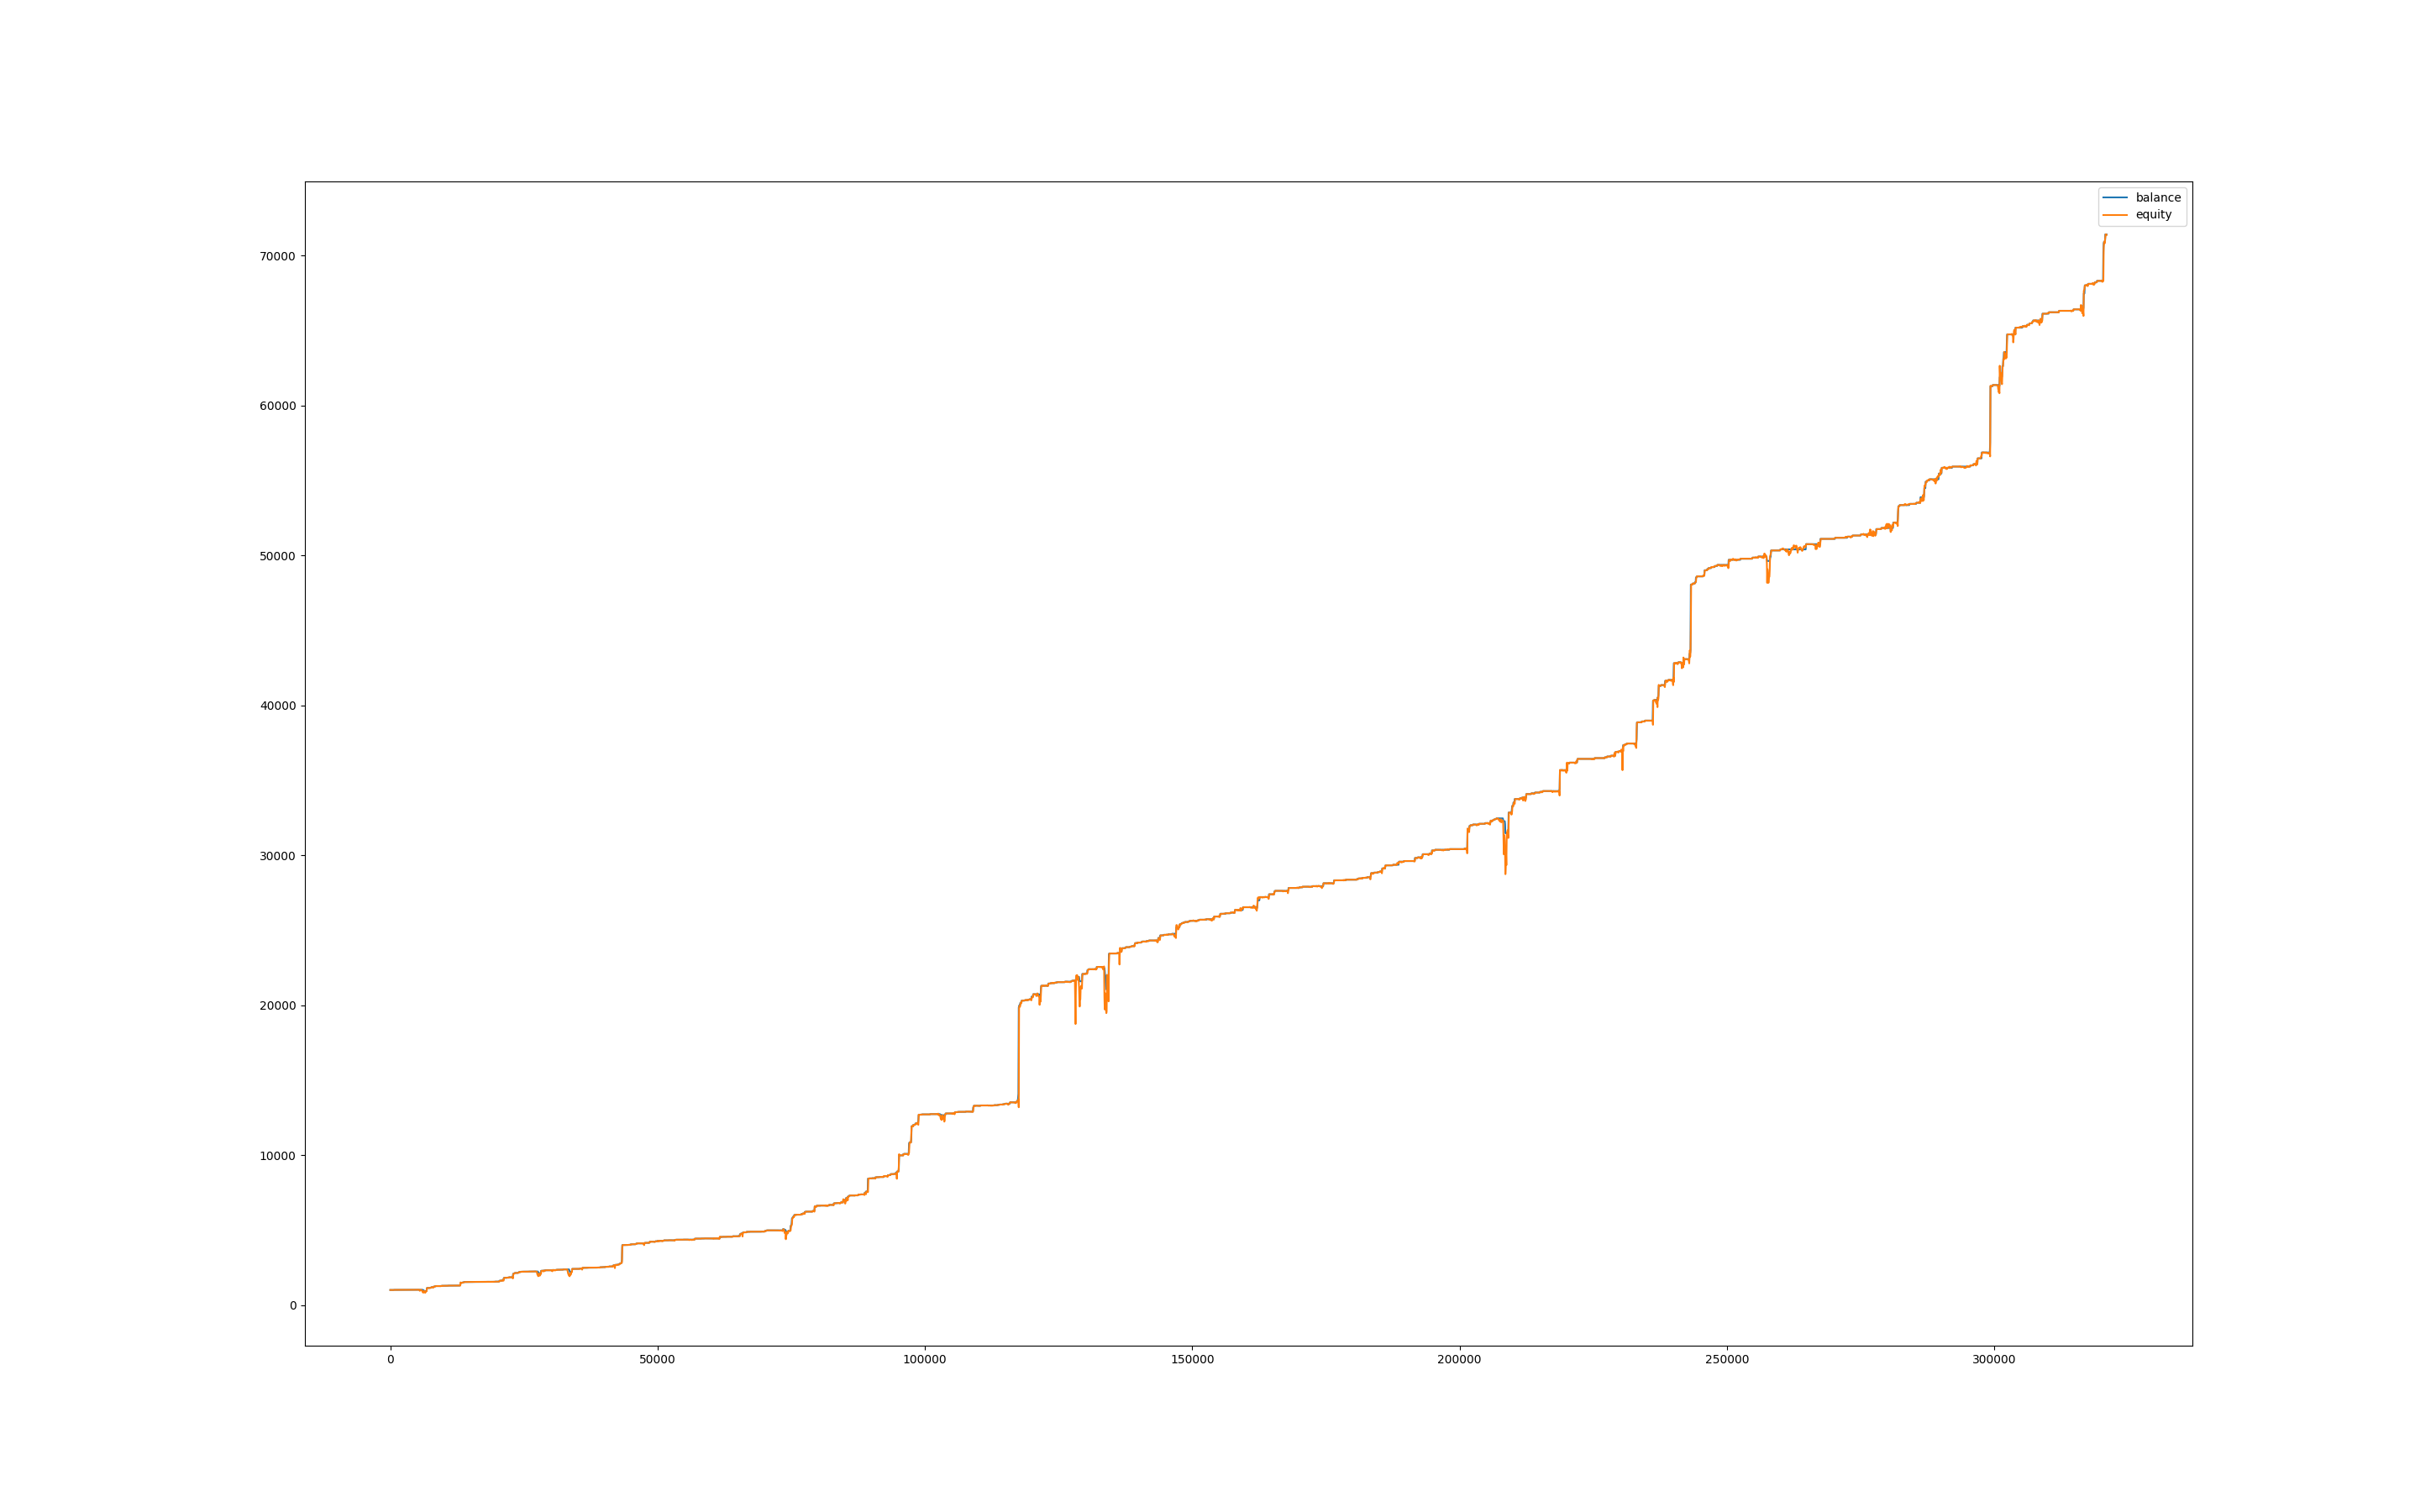

The table this chart was drawn from, first rows:
, balance, equity, balance_btc, equity_btc
0, 1000, 1000, 0.0, 0.0
60, 1000, 999.4, 0.0, -0.5779
120, 1000, 999.2, 0.0, -0.7482
180, 1000, 1000, 0.0, 0.1316
240, 1000, 999.4, 0.0, -0.6089
300, 1000, 998.8, 0.0, -1.158
360, 999.9, 998, 0.0, -1.984
420, 999.9, 997.8, 0.0, -2.167
480, 999.9, 998.5, 0.0, -1.435
540, 999.9, 996.5, 0.0, -3.451
600, 999.9, 999, 0.0, -0.9472
660, 1007, 1003, 0.0, 3.277
720, 1007, 1007, 0.0, 0.0
780, 1007, 1007, 0.0, 0.0
840, 1007, 1007, 0.0, 0.0
900, 1007, 1007, 0.0, 0.0
960, 1007, 1006, 0.0, -0.4611
1020, 1007, 1006, 0.0, -0.7791
1080, 1007, 1006, 0.0, -0.4452
1140, 1007, 1008, 0.0, 0.7579
1200, 1008, 1008, 0.0, 1.23
1260, 1008, 1008, 0.0, 0.0
1320, 1008, 1008, 0.0, 0.0
1380, 1008, 1008, 0.0, 0.0
1440, 1008, 1008, 0.0, 0.0
1500, 1008, 1008, 0.0, 0.0
1560, 1008, 1008, 0.0, 0.0
1620, 1008, 1008, 0.0, 0.0
1680, 1008, 1008, 0.0, 0.0
1740, 1008, 1008, 0.0, 0.0
1800, 1008, 1008, 0.0, 0.0
1860, 1008, 1008, 0.0, 0.0
1920, 1008, 1009, 0.0, 1.05
1980, 1008, 1008, 0.0, -0.1088
2040, 1008, 1008, 0.0, -0.1695
2100, 1010, 1008, 0.0, -0.3643
2160, 1010, 1010, 0.0, 0.0
2220, 1010, 1010, 0.0, 0.0
2280, 1010, 1010, 0.0, 0.0
2340, 1010, 1010, 0.0, 0.04826
2400, 1010, 1010, 0.0, 0.5486
2460, 1010, 1010, 0.0, -0.08382
2520, 1010, 1010, 0.0, 0.2946
2580, 1010, 1010, 0.0, -0.2819
2640, 1010, 1009, 0.0, -0.7468
2700, 1010, 1009, 0.0, -0.5842
2760, 1010, 1009, 0.0, -0.6883
2820, 1010, 1009, 0.0, -0.6756
2880, 1010, 1009, 0.0, -0.6756
2940, 1010, 1008, 0.0, -1.671
3000, 1010, 1008, 0.0, -1.527
3060, 1010, 1009, 0.0, -1.123
3120, 1010, 1010, 0.0, 0.3708
3180, 1010, 1010, 0.0, 0.1295
3240, 1010, 1011, 0.0, 0.9068
3300, 1010, 1011, 0.0, 0.8687
3360, 1010, 1010, 0.0, 0.09398
3420, 1010, 1009, 0.0, -1.054
3480, 1010, 1010, 0.0, -0.2413
3540, 1010, 1009, 0.0, -0.6858
... 5,291 more rows
